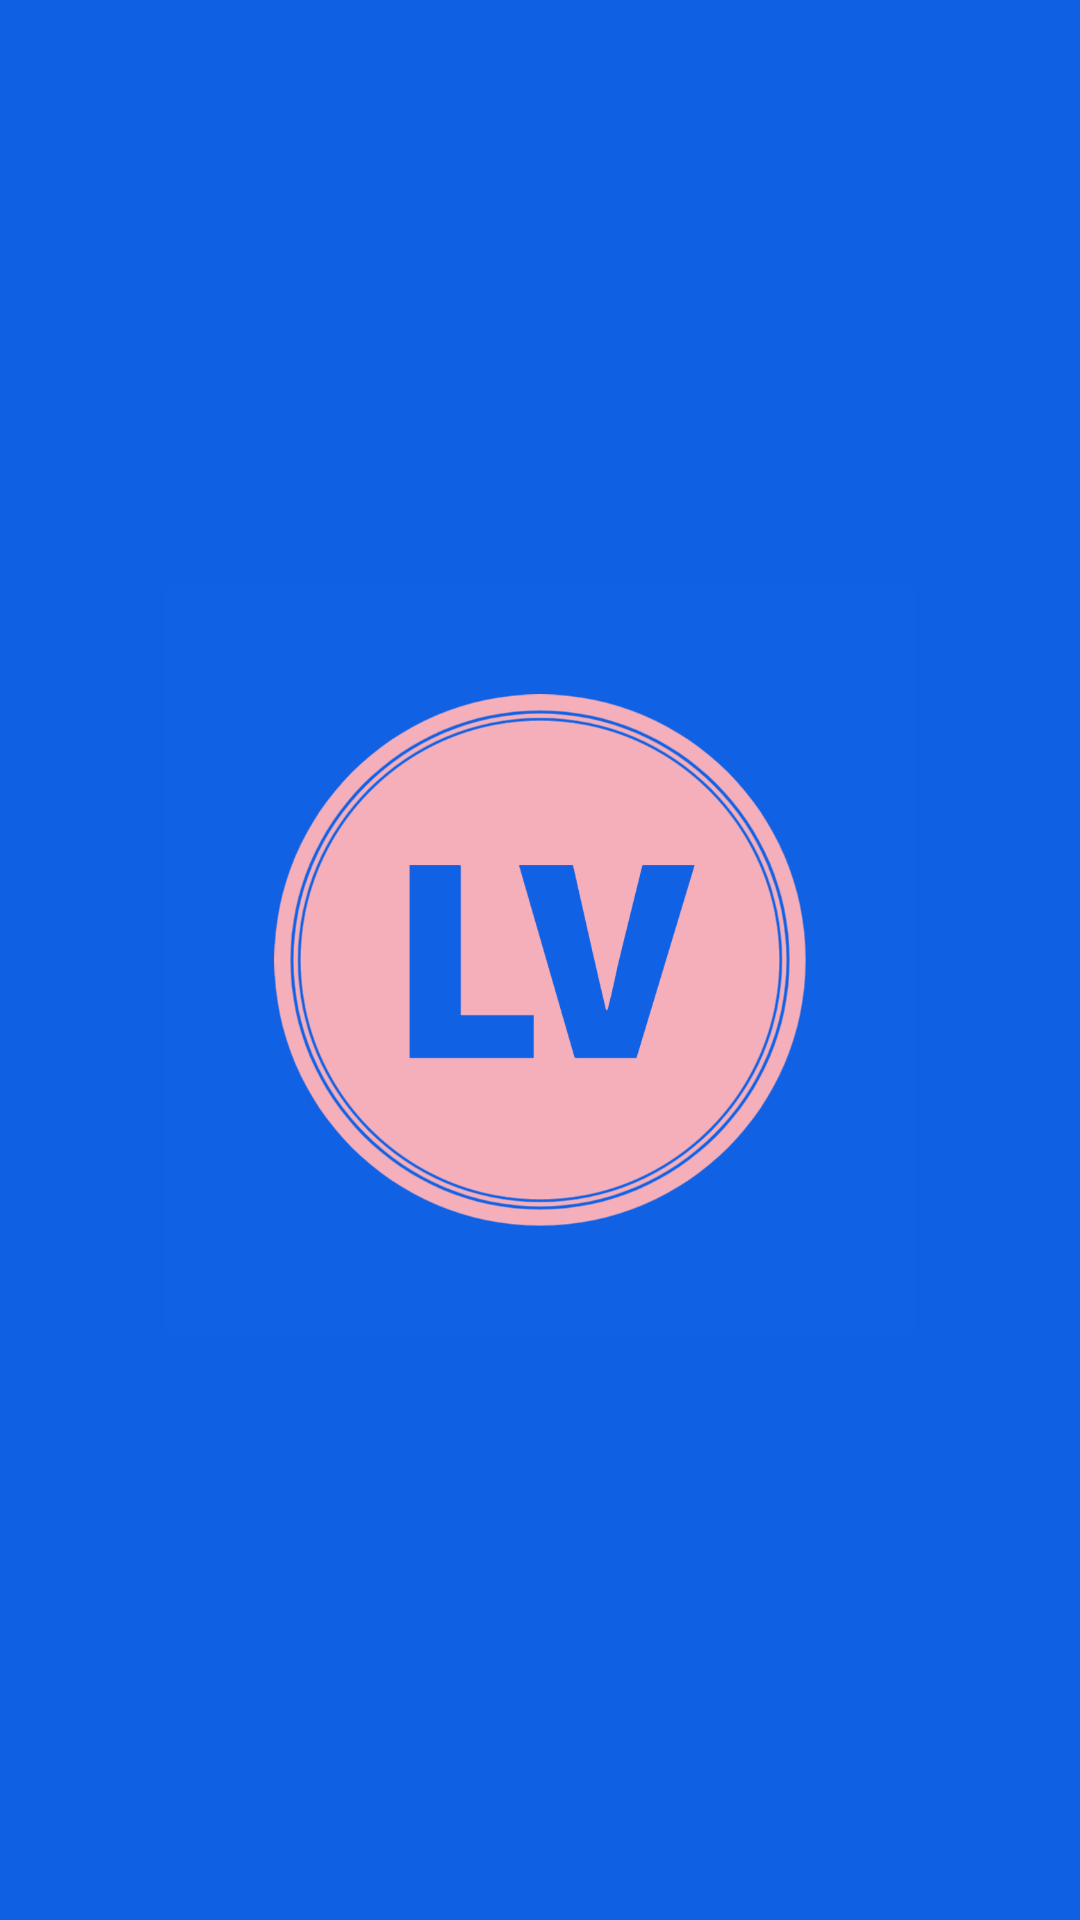

Reconstruct the res/layout file that produces this screen, plus the resources it refers to.
<!-- AndroidManifest.xml: application theme Theme.LetsVote -->
<!-- res/layout/activity_splash_screen.xml -->
<?xml version="1.0" encoding="utf-8"?>
<LinearLayout xmlns:android="http://schemas.android.com/apk/res/android"
    xmlns:app="http://schemas.android.com/apk/res-auto"
    xmlns:tools="http://schemas.android.com/tools"
    android:layout_width="match_parent"
    android:layout_height="match_parent"
    tools:context=".SplashScreen"
    android:gravity="center"
    android:orientation="vertical"
    android:background="#1060E4">

    <ImageView
        android:layout_width="250dp"
        android:layout_height="250dp"
        android:background="@drawable/lv1">
    </ImageView>

</LinearLayout>
<!-- resources referenced by this layout -->
<resources>
  <!-- drawable lv1: png bitmap (drawable, 142386 bytes) -->
  <style name="Theme.LetsVote" parent="Theme.AppCompat.NoActionBar">
          
          <item name="colorPrimary">@color/purple_500</item>
          <item name="colorPrimaryVariant">@color/purple_700</item>
          <item name="colorOnPrimary">@color/white</item>
          
          <item name="colorSecondary">@color/teal_200</item>
          <item name="colorSecondaryVariant">@color/teal_700</item>
          <item name="colorOnSecondary">@color/black</item>
          
          <item name="android:statusBarColor" tools:targetApi="l">?attr/colorPrimaryVariant</item>
          
      </style>
  <!-- not gathered from this repository: default colours our renderer supplied (Android Studio template values) -->
  <color name="purple_500">#FF6200EE</color>
  <color name="purple_700">#FF3700B3</color>
  <color name="teal_200">#FF03DAC5</color>
  <color name="teal_700">#FF018786</color>
  <color name="black">#FF000000</color>
  <color name="white">#FFFFFFFF</color>
</resources>
